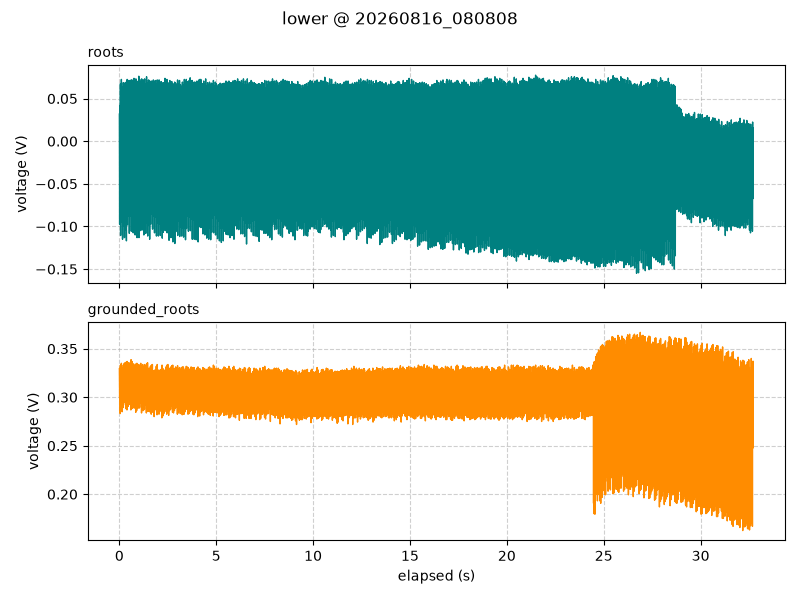

Values plotted in this chart, from the file beside it:
timestamp, elapsed_s, segment, roots_V, grounded_roots_V
2026-08-16 08:08:08.054, 0.001, lower, 0.03188, 0.3294
2026-08-16 08:08:08.068, 0.015, lower, -0.0975, 0.2994
2026-08-16 08:08:08.078, 0.025, lower, 0.04188, 0.3231
2026-08-16 08:08:08.088, 0.035, lower, 0.0325, 0.33
2026-08-16 08:08:08.098, 0.045, lower, -0.075, 0.2831
2026-08-16 08:08:08.108, 0.055, lower, 0.0675, 0.3331
2026-08-16 08:08:08.118, 0.065, lower, -0.1106, 0.2963
2026-08-16 08:08:08.128, 0.075, lower, 0.03688, 0.3244
2026-08-16 08:08:08.138, 0.085, lower, 0.05313, 0.3312
2026-08-16 08:08:08.148, 0.095, lower, -0.04938, 0.2881
2026-08-16 08:08:08.158, 0.105, lower, 0.0725, 0.335
2026-08-16 08:08:08.168, 0.115, lower, -0.09437, 0.2994
2026-08-16 08:08:08.178, 0.125, lower, 0.04688, 0.3194
2026-08-16 08:08:08.188, 0.135, lower, 0.025, 0.33
2026-08-16 08:08:08.198, 0.145, lower, -0.07, 0.285
2026-08-16 08:08:08.208, 0.155, lower, 0.06375, 0.33
2026-08-16 08:08:08.218, 0.165, lower, -0.115, 0.2938
2026-08-16 08:08:08.228, 0.175, lower, 0.03437, 0.3187
2026-08-16 08:08:08.238, 0.185, lower, 0.04938, 0.3244
2026-08-16 08:08:08.248, 0.195, lower, -0.04437, 0.2894
2026-08-16 08:08:08.258, 0.205, lower, 0.06875, 0.3331
2026-08-16 08:08:08.268, 0.215, lower, -0.09937, 0.2919
2026-08-16 08:08:08.278, 0.225, lower, 0.02875, 0.3206
2026-08-16 08:08:08.288, 0.235, lower, 0.0225, 0.3338
2026-08-16 08:08:08.298, 0.245, lower, -0.06875, 0.295
2026-08-16 08:08:08.308, 0.255, lower, 0.0675, 0.335
2026-08-16 08:08:08.318, 0.265, lower, -0.1131, 0.2994
2026-08-16 08:08:08.328, 0.275, lower, 0.04125, 0.3225
2026-08-16 08:08:08.338, 0.285, lower, 0.0475, 0.3306
2026-08-16 08:08:08.348, 0.295, lower, -0.04062, 0.2944
2026-08-16 08:08:08.358, 0.305, lower, 0.06875, 0.3356
2026-08-16 08:08:08.368, 0.315, lower, -0.1038, 0.2975
2026-08-16 08:08:08.378, 0.325, lower, 0.0325, 0.3231
2026-08-16 08:08:08.388, 0.335, lower, 0.02125, 0.3331
2026-08-16 08:08:08.398, 0.345, lower, -0.06062, 0.2881
2026-08-16 08:08:08.408, 0.355, lower, 0.06938, 0.3363
2026-08-16 08:08:08.418, 0.365, lower, -0.1169, 0.2944
2026-08-16 08:08:08.428, 0.375, lower, 0.04125, 0.3163
2026-08-16 08:08:08.438, 0.385, lower, 0.04563, 0.33
2026-08-16 08:08:08.448, 0.395, lower, -0.08375, 0.2869
2026-08-16 08:08:08.458, 0.405, lower, 0.0725, 0.3369
2026-08-16 08:08:08.468, 0.415, lower, -0.09813, 0.2956
2026-08-16 08:08:08.478, 0.425, lower, 0.03625, 0.3169
2026-08-16 08:08:08.488, 0.435, lower, 0.01563, 0.3269
2026-08-16 08:08:08.498, 0.445, lower, -0.05687, 0.2906
2026-08-16 08:08:08.508, 0.455, lower, 0.07125, 0.3356
2026-08-16 08:08:08.518, 0.465, lower, -0.0875, 0.2913
2026-08-16 08:08:08.528, 0.475, lower, 0.04375, 0.3181
2026-08-16 08:08:08.538, 0.485, lower, 0.04313, 0.3344
2026-08-16 08:08:08.548, 0.495, lower, -0.07812, 0.2925
2026-08-16 08:08:08.558, 0.505, lower, 0.07125, 0.3306
2026-08-16 08:08:08.568, 0.515, lower, -0.1081, 0.2987
2026-08-16 08:08:08.578, 0.525, lower, 0.03313, 0.3194
2026-08-16 08:08:08.588, 0.535, lower, 0.009375, 0.33
2026-08-16 08:08:08.598, 0.545, lower, -0.05812, 0.2931
2026-08-16 08:08:08.608, 0.555, lower, 0.06688, 0.3356
2026-08-16 08:08:08.618, 0.565, lower, -0.0875, 0.3006
2026-08-16 08:08:08.628, 0.575, lower, 0.0425, 0.3206
2026-08-16 08:08:08.638, 0.585, lower, 0.0375, 0.3312
2026-08-16 08:08:08.648, 0.595, lower, -0.07437, 0.2869
... 3,212 more rows
